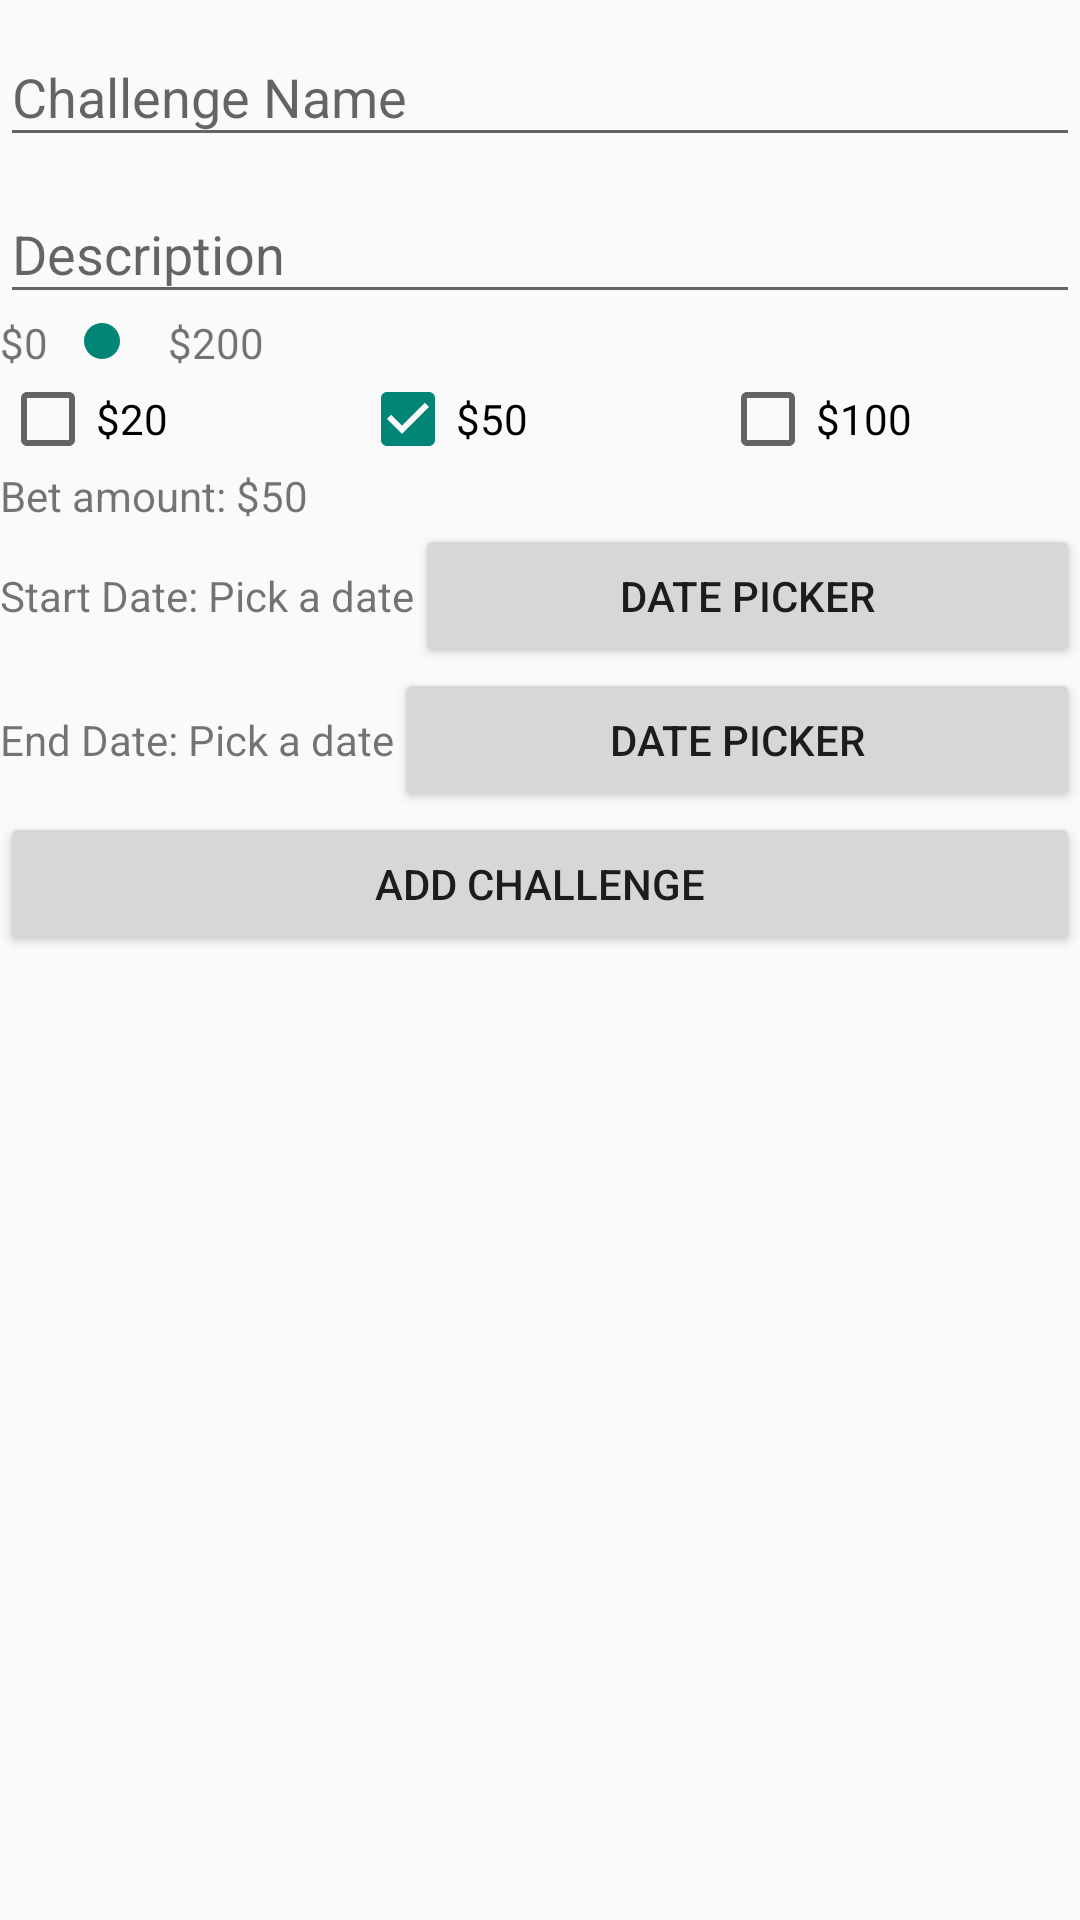

Layout XML and referenced resources for this Android screen:
<!-- AndroidManifest.xml: application theme Theme.AppCompat.Light.NoActionBar -->
<!-- res/layout/activity_add_challenge.xml -->
<?xml version="1.0" encoding="utf-8"?>
<LinearLayout xmlns:android="http://schemas.android.com/apk/res/android"
    xmlns:app="http://schemas.android.com/apk/res-auto"
    xmlns:tools="http://schemas.android.com/tools"
    android:layout_width="match_parent"
    android:orientation="vertical"
    android:layout_height="match_parent"
    tools:context=".add_challenge">
    <android.support.design.widget.TextInputLayout
        android:layout_width="match_parent"
        android:layout_height="wrap_content">

        <EditText
            android:id="@+id/input_name"
            android:layout_width="match_parent"
            android:layout_height="wrap_content"
            android:hint="Challenge Name" />
    </android.support.design.widget.TextInputLayout>
    <android.support.design.widget.TextInputLayout
        android:layout_width="match_parent"
        android:layout_height="wrap_content">

        <EditText
            android:id="@+id/input_description"
            android:layout_width="match_parent"
            android:layout_height="wrap_content"
            android:hint="Description" />
    </android.support.design.widget.TextInputLayout>
    <LinearLayout
        android:layout_width="wrap_content"
        android:orientation="horizontal"
        android:layout_height="wrap_content">
        <TextView
            android:layout_width="match_parent"
            android:text="$0"
            android:layout_height="wrap_content" />
    <SeekBar
        android:id="@+id/seekbar"
        android:layout_width="match_parent"
        android:layout_height="wrap_content"
        android:max="200"
        android:progress="50"/>
        <TextView
            android:layout_width="wrap_content"
            android:text="$200"
            android:layout_height="wrap_content" />
    </LinearLayout>
    <LinearLayout
        android:layout_width="match_parent"
        android:orientation="horizontal"
        android:weightSum="3"
        android:layout_height="wrap_content">

        <CheckBox android:id="@+id/checkbox_20"
            android:layout_width="match_parent"
            android:layout_height="wrap_content"
            android:layout_weight="1"
            android:text="$20" />
        <CheckBox android:id="@+id/checkbox_50"
            android:layout_width="match_parent"
            android:layout_weight="1"
            android:layout_height="wrap_content"
            android:checked="true"
            android:text="$50" />
        <CheckBox android:id="@+id/checkbox_100"
            android:layout_width="match_parent"
            android:layout_weight="1"
            android:layout_height="wrap_content"
            android:text="$100" />
    </LinearLayout>

        <TextView
            android:layout_width="wrap_content"
            android:id="@+id/bet_value"
            android:text="Bet amount: $50"
            android:layout_height="wrap_content" />
<LinearLayout
    android:layout_width="match_parent"
    android:orientation="horizontal"
    android:layout_height="wrap_content">
    <TextView
        android:layout_width="wrap_content"
        android:text="Start Date: Pick a date"
        android:id="@+id/textview_startdate"
        android:layout_height="wrap_content" />
   <Button
       android:id="@+id/start_date_picker"
       android:layout_width="match_parent"
       android:text="Date Picker"
       android:layout_height="wrap_content" />
</LinearLayout>
    <LinearLayout
        android:layout_width="match_parent"
        android:orientation="horizontal"
        android:layout_height="wrap_content">
        <TextView
            android:layout_width="wrap_content"
            android:text="End Date: Pick a date"
            android:id="@+id/textview_enddate"
            android:layout_height="wrap_content" />
        <Button
            android:id="@+id/end_date_picker"
            android:layout_width="match_parent"
            android:text="Date Picker"
            android:layout_height="wrap_content" />
    </LinearLayout>
    <Button
        android:layout_width="match_parent"
        android:text="Add Challenge"
        android:id="@+id/button_add"
        android:layout_height="wrap_content" />
</LinearLayout>
<!-- resources referenced by this layout -->
<resources>

</resources>
